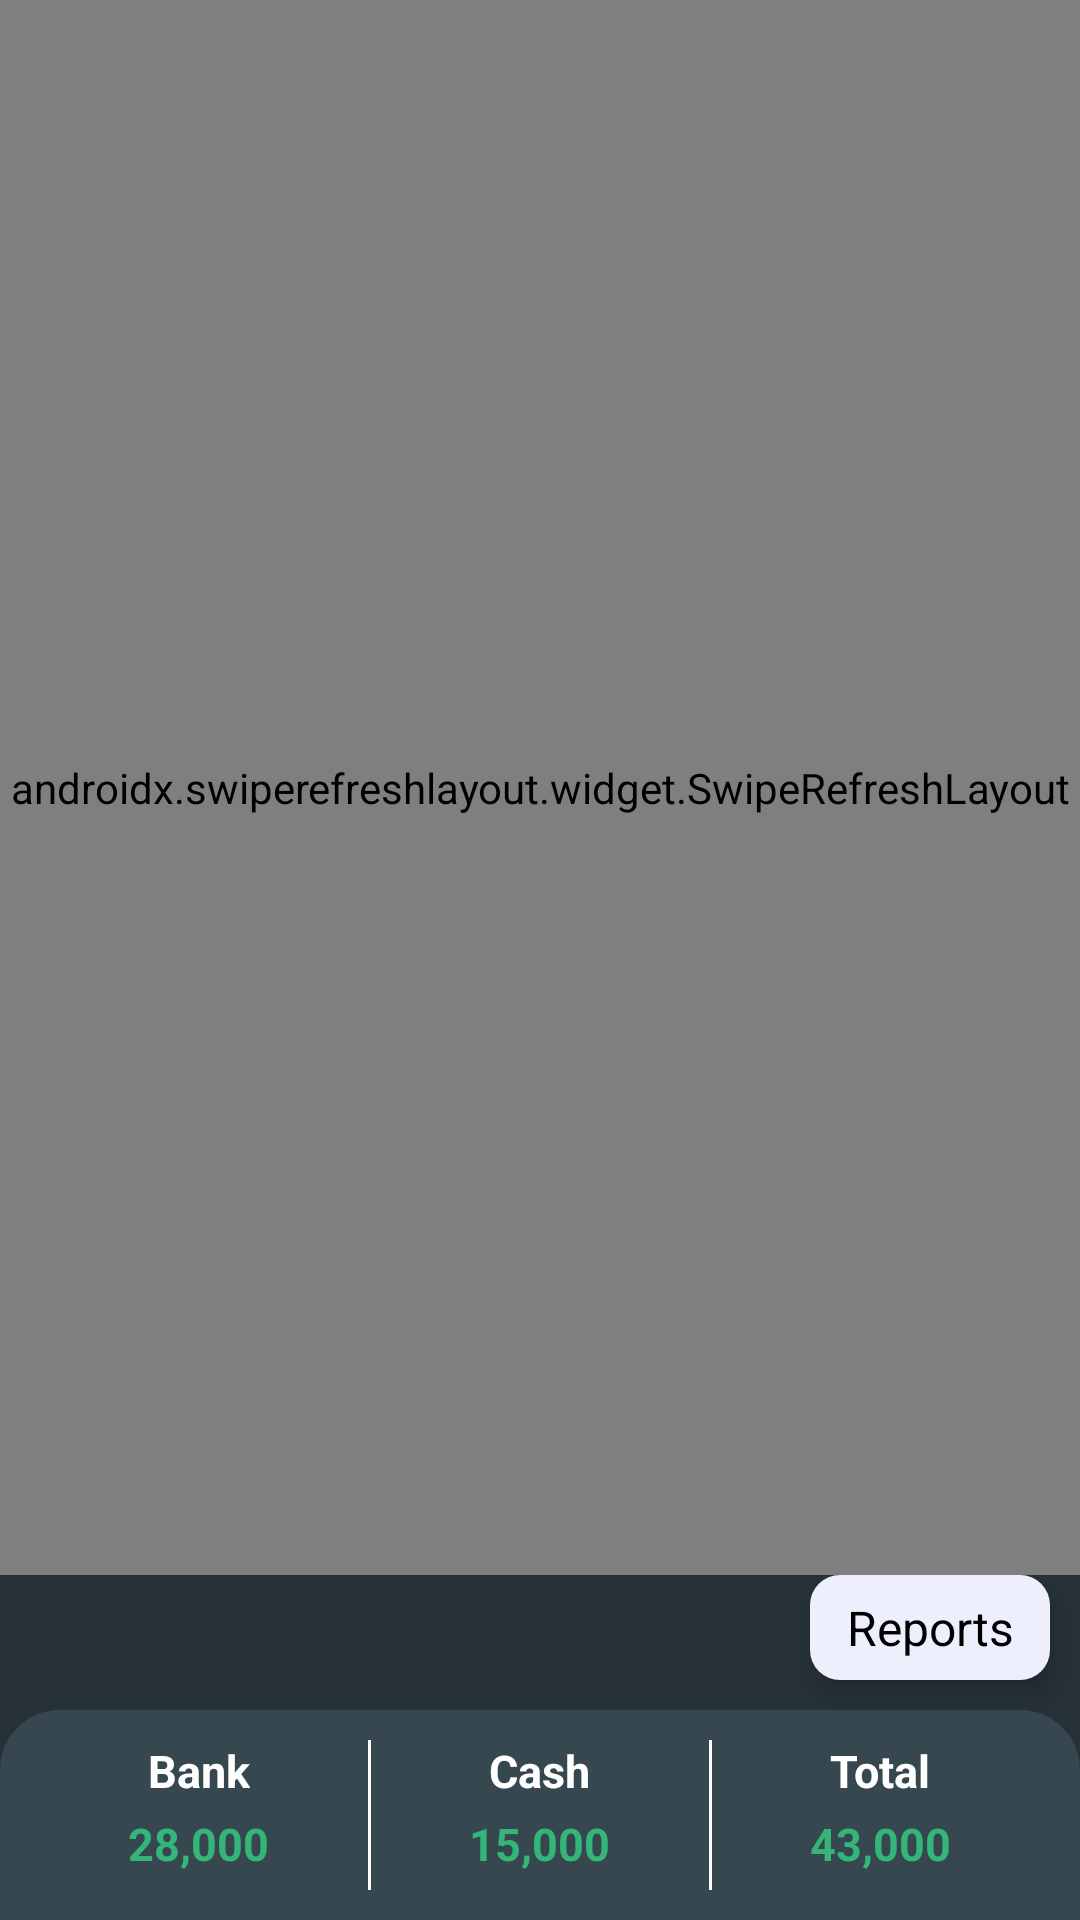

Layout XML and referenced resources for this Android screen:
<!-- AndroidManifest.xml: application theme Theme.BudgetTracker -->
<!-- res/layout/fragment_transcation.xml -->
<?xml version="1.0" encoding="utf-8"?>
<RelativeLayout xmlns:android="http://schemas.android.com/apk/res/android"
    android:layout_width="match_parent"
    android:layout_height="match_parent"
    android:background="@color/grey_90"
    android:orientation="vertical">

    <androidx.swiperefreshlayout.widget.SwipeRefreshLayout
        android:id="@+id/swipeRefreshTran"
        android:layout_width="match_parent"
        android:layout_above="@+id/lBottom"
        android:layout_height="match_parent">

        <androidx.recyclerview.widget.RecyclerView
            android:id="@+id/rvTranscation"
            android:layout_width="match_parent"
            android:layout_height="match_parent"
            android:layout_marginStart="@dimen/_5sdp"
            android:layout_marginTop="@dimen/_5sdp"
            android:layout_marginEnd="@dimen/_5sdp"
            android:layout_marginBottom="@dimen/_5sdp" />
    </androidx.swiperefreshlayout.widget.SwipeRefreshLayout>


    <LinearLayout
        android:id="@+id/lBottom"
        android:layout_width="match_parent"
        android:layout_alignParentBottom="true"
        android:layout_height="wrap_content"
        android:orientation="vertical">

        <LinearLayout
            android:id="@+id/reports"
            android:layout_width="@dimen/_80sdp"
            android:layout_height="@dimen/_35sdp"
            android:layout_marginBottom="@dimen/_10sdp"
            android:layout_gravity="end"
            android:layout_marginRight="@dimen/_10sdp"
            android:layout_weight="1"
            android:elevation="@dimen/_5sdp"
            android:background="@drawable/bg_pdf_btn"
            android:gravity="center">

            <TextView
                style="@style/myTextviewBold"
                android:layout_width="wrap_content"
                android:layout_height="wrap_content"
                android:layout_gravity="center"
                android:gravity="center"
                android:text="Reports"
                android:textColor="@color/black"
                android:textSize="16sp" />
        </LinearLayout>

        <LinearLayout
            android:layout_width="match_parent"
            android:layout_height="@dimen/_70sdp"
            android:orientation="horizontal"
            android:background="@drawable/bg_hlaf_income_tran"
            android:divider="@drawable/divider"
            android:showDividers="middle"
            android:padding="@dimen/_10sdp">

            
            <RelativeLayout
                android:layout_width="0dp"
                android:layout_height="wrap_content"
                android:layout_weight="1">

                <TextView
                    android:id="@+id/txtBankName"
                    android:layout_width="wrap_content"
                    android:layout_height="wrap_content"
                    android:text="Bank"
                    android:layout_centerHorizontal="true"
                    android:textColor="@color/white"
                    android:textSize="@dimen/_15sdp"
                    android:textStyle="bold" />

                <TextView
                    android:id="@+id/txtBankAmount"
                    android:layout_width="wrap_content"
                    android:layout_height="wrap_content"
                    android:text="28,000"
                    android:layout_centerHorizontal="true"
                    android:textColor="@color/amountColor"
                    android:textSize="@dimen/_15sdp"
                    android:layout_below="@id/txtBankName"
                    android:layout_marginTop="4dp"
                    android:textStyle="bold" />
            </RelativeLayout>

            
            <RelativeLayout
                android:layout_width="0dp"
                android:layout_height="wrap_content"
                android:layout_weight="1">

                <TextView
                    android:id="@+id/txtCashName"
                    android:layout_width="wrap_content"
                    android:layout_height="wrap_content"
                    android:text="Cash"
                    android:layout_centerHorizontal="true"
                    android:textColor="@color/white"
                    android:textSize="@dimen/_15sdp"
                    android:textStyle="bold" />

                <TextView
                    android:id="@+id/txtCashAmount"
                    android:layout_width="wrap_content"
                    android:layout_height="wrap_content"
                    android:text="15,000"
                    android:textColor="@color/amountColor"
                    android:textSize="@dimen/_15sdp"
                    android:layout_below="@id/txtCashName"
                    android:layout_centerHorizontal="true"
                    android:layout_marginTop="4dp"
                    android:textStyle="bold" />
            </RelativeLayout>

            
            <RelativeLayout
                android:layout_width="0dp"
                android:layout_height="wrap_content"
                android:layout_weight="1">

                <TextView
                    android:id="@+id/txtToatalName"
                    android:layout_width="wrap_content"
                    android:layout_height="wrap_content"
                    android:text="Total"
                    android:textColor="@color/white"
                    android:textSize="@dimen/_15sdp"
                    android:layout_centerHorizontal="true"
                    android:textStyle="bold" />

                <TextView
                    android:id="@+id/txtTotalAmount"
                    android:layout_width="wrap_content"
                    android:layout_height="wrap_content"
                    android:text="43,000"
                    android:textColor="@color/amountColor"
                    android:textSize="@dimen/_15sdp"
                    android:layout_below="@id/txtToatalName"
                    android:layout_marginTop="4dp"
                    android:layout_centerHorizontal="true"
                    android:textStyle="bold" />
            </RelativeLayout>

        </LinearLayout>






    </LinearLayout>



</RelativeLayout>
<!-- resources referenced by this layout -->
<resources>
  <color name="amountColor">#34B67A</color>
  <color name="black">#FF000000</color>
  <color name="grey_90">#263238</color>
  <color name="white">#FFFFFF</color>
  <dimen name="_10sdp">10.00dp</dimen>
  <dimen name="_15sdp">15dp</dimen>
  <dimen name="_35sdp">35dp</dimen>
  <dimen name="_5sdp">5dp</dimen>
  <dimen name="_70sdp">70dp</dimen>
  <dimen name="_80sdp">80dp</dimen>
  <!-- drawable bg_hlaf_income_tran (drawable) -->
  <?xml version="1.0" encoding="utf-8"?>
  <shape xmlns:android="http://schemas.android.com/apk/res/android" android:shape="rectangle">
  
      <corners android:topRightRadius="@dimen/_20sdp" android:topLeftRadius="@dimen/_20sdp"/>
  
      <solid android:color="@color/grey_80"/>
  
  </shape>
  <!-- drawable bg_pdf_btn (drawable) -->
  <?xml version="1.0" encoding="utf-8"?>
  <shape xmlns:android="http://schemas.android.com/apk/res/android" android:shape="rectangle">
  
      <corners android:radius="@dimen/_10sdp"/>
  
      <solid android:color="@color/bgBottomsheetColor"/>
  
  </shape>
  <!-- drawable divider (drawable) -->
  <shape xmlns:android="http://schemas.android.com/apk/res/android"
      android:shape="rectangle">
      <size android:width="1dp" />
      <solid android:color="#FFFFFF" />
  </shape>
  <style name="myTextviewBold">
          <item name="fontFamily">@font/arial_bold</item>
      </style>
  <style name="Theme.BudgetTracker" parent="Base.Theme.BudgetTracker" />
  <dimen name="_20sdp">20dp</dimen>
  <color name="grey_80">#37474F</color>
  <color name="bgBottomsheetColor">#EEEFFC</color>
  <style name="Base.Theme.BudgetTracker" parent="Theme.Material3.DayNight.NoActionBar">
          
          <item name="colorPrimary">@color/colorPrimary</item>
          <item name="colorPrimaryDark">@color/colorPrimaryDark</item>
          <item name="colorAccent">@color/colorAccent</item>
  
          
          <item name="actionBarStyle">@style/DarkActionBar</item>
      </style>
  <color name="colorPrimary">#0E68FF</color>
  <color name="colorPrimaryDark">#000001</color>
  <color name="colorAccent">#03DAC5</color>
  <style name="DarkActionBar" parent="Widget.AppCompat.ActionBar">
          <item name="background">@color/colorPrimaryDark</item>
          <item name="titleTextStyle">@style/DarkActionBarTitleText</item>
      </style>
  <style name="DarkActionBarTitleText" parent="TextAppearance.Widget.AppCompat.Toolbar.Title">
          <item name="android:textColor">@android:color/white</item>
      </style>
</resources>
